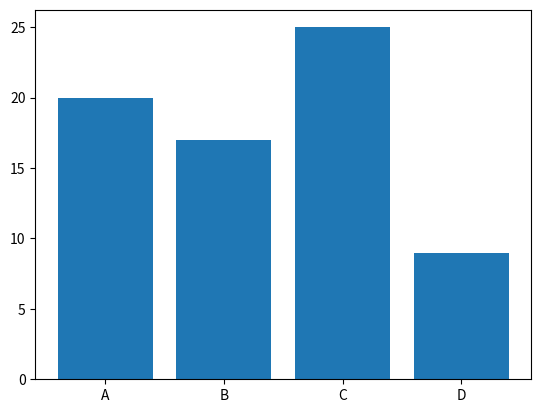

Python code for this plot:
# 勉強元リンクhttps://www.youtube.com/watch?v=tCMl1AWfhQQ&ab_channel=Python%E3%83%97%E3%83%AD%E3%82%B0%E3%83%A9%E3%83%9F%E3%83%B3%E3%82%B0VTuber%E3%82%B5%E3%83%97%E3%83%BC
# => (出力結果)

print("こんにちは")
# => こんにちは

print("あいうえお")
print("かきくけこ")
print("さしすせそ")
# => あいうえお
# => かきくけこ
# => さしすせそ

# 1行の終端は改行か;
# ;はほぼ使わない
# print("あいうえお")print("かきくけこ") # エラー
print("あいうえお");print("かきくけこ")
# => あいうえお
# => かきくけこ

# 大文字と小文字は区別される
# 以下はエラーになる
# Print("あいうえお")

# 長い計算式の改行は () で囲んで行う
(1000 + 5000 + 8000 + 9000 + 1300
 + 6000 + 25000 + 90000)

# コメントは #
# # 以降は行全てがコメント
print("あいうえお") # コメントはこの場所にも書ける

x = 10
x = 100
y = x #  yには 100 が入る
# 変数名はどんなデータが入っているかわかるような名前に

apple_price = 200
print(apple_price)
# => 200

# 変数の型は値が代入されたタイミングで自動で決まる
name = '斎藤'; # ""でもよい
weight = 54.5

# 同じ命令でも型によって動作が違う
x = 100
y = 200
z = x + y # z は 300

x = '100'
y = '200'
z = x + y # z は '100200'

# z = 100 + '100' # エラー java だと "100100"

# 変数の型は type() で調べる
x = 100
print(type(x))
# => <class 'int'>

# 変数の型変換
x = '10'
y = int(x) # int 型の 10 に変換

apple_price = 100
a_type = type(apple_price)

name = '斎藤'
n_type = type(name)

weight = 54.5
w_type = type(weight)

print(a_type, n_type, w_type)
# => <class 'int'> <class 'str'> <class 'float'>

# 練習: 平均の計算
math     = 82
japanese = 74
english  = 60

avg_score = (math + japanese + english) / 3
print(avg_score)
# => 72.0

x = 100
y = 0
# z = x / y # 0 で割ったのでエラー

# 練習: 文字列結合
surname = '佐々木'
given_name = 'まゆ'
full_name = surname + given_name
print(full_name)
# => 佐々木まゆ

# 変数埋め込み
price = 100
text = f"この商品は{price}円です"
print(text)
# => この商品は100円です

# リスト
# 定義
student_names = ["斎藤", "小林", "佐々木", "田中"]

print(student_names[0]) # インデックスは 0 から始まる
# => 斎藤
print(student_names[2])
# => 佐々木
print(student_names[-1]) #インデックスが負の場合は後ろから数える
# => 田中
print(student_names[-3])
# => 小林

# リストの長さの取得
print(len(student_names))
# => 4

# リストの分割
# リスト[開始位置:終了位置]
student_names = ["斎藤", "小林", "佐々木", "田中", "渡辺", "高橋"]
# 分割用の番号   0      1      2         3       4      5      6
#              -6     -5     -4        -3      -2     -1
print(student_names[1:3])
# => ['小林', '佐々木']
print(student_names[-3:-1])
# => ['田中', '渡辺']

print(student_names[:2]) # 開始位置の省略すると先頭から
# => ['斎藤', '小林']
print(student_names[:-4])
# => ['斎藤', '小林']

print(student_names[3:]) # 終了位置を省略すると終端まで
# => ['田中', '渡辺', '高橋']
print(student_names[-4:])
# => ['佐々木', '田中', '渡辺', '高橋']

print(student_names[3:1]) # 開始位置 > 終了位置だと空のリストを返す
# => []
print(student_names[-3:0]) # 負の値と 0 は同時に使えず、空のリストを返す
# => []


# 空のリスト生成
x = []
y = list()

# リストの結合
x = ["a", "b"]
y = ["A", "B"]
print(x + y)
# => ['a', 'b', 'A', 'B']

# 要素の追加、削除
x = [20, 12, 40]
x.append(92) # 追加したい値を引数に入れる
x.remove(12) # 削除したい値を引数に入れる

print(x)
# => [20, 40, 92]

# リストに格納できるもの
x = ["a", "b", "a"]      # 同じものでも別々のものと解釈される
y = [  1,   2, "a", "b"] # 型が違うものも入れられる

# 組み込み関数
x = [20, 12, 40]
print(sum(x))
# => 72
print(sorted(x))
# => [12, 20, 40]
print(sorted(x, reverse = True))
# => [40, 20, 12]

# 辞書
# key に対応する value を 1 つのペアとしてそのペアを複数持つもの

# 定義
scores = {
    "数学" : 82,
    "国語" : 74,
    "英語" : 60,
    "理科" : 92,
    "社会" : 70
}

# 辞書の値の取得
science = scores["理科"]
science = scores.get("理科")

# 新たな要素の追加
prices = {
    "りんご" : 150,
    "バナナ" : 350,
    "りんご" : 170 # keyに同じものは存在できないため、後に指定したこちらだけ残る
}
prices["いちご"] = 560
print(prices)
# => {'りんご': 170, 'バナナ': 350, 'いちご': 560}

# 要素の変更
prices["バナナ"] = 300
print(prices)
# => {'りんご': 170, 'バナナ': 300, 'いちご': 560}

# 要素数の取得
print(len(prices))
# => 3

# key, valueだけ取り出す
print(prices.keys())
# => dict_keys(['りんご', 'バナナ', 'いちご'])
print(prices.values())
# => dict_values([170, 300, 560])

x = list(prices.keys())
print(x)
# => ['りんご', 'バナナ', 'いちご']

# 空の辞書
x = {}
x = dict()

# 練習問題
# 1-1
# 以下で指定した辞書 scores をもとに、理科は社会より何点高いかを
# 「〇点」という文字で出力するプログラムを作ってください
scores = {
    "数学" : 82,
    "国語" : 74,
    "英語" : 60,
    "理科" : 92,
    "社会" : 70
}

# 解答
diff = scores["理科"] - scores["社会"]
print(f"{diff}点")

# 1-2
# 以下で指定した辞書scoresをもとに、点数の平均点を
# 「〇点」と出力するプログラムを作ってください
scores = {
    "数学" : 82,
    "国語" : 74,
    "英語" : 60,
    "理科" : 92,
    "社会" : 70
}

# 解答
scores_value = list(scores.values())
avg_score = sum(scores_value) / len(scores_value)
print(f"{avg_score}点")

# 別解
avg_score = sum(scores.values()) / len(scores.values())
print(f"{avg_score}点")

# 集合とタプル
# 集合: 複数の値を1つにまとめたもの　
#       順序がなく、同じ値を持てない
#              →インデックスがない
#       2つのグループに対する、両方にあるもの、片方にしかないものの抽出に便利

# 定義
x = {1, 2, 4} # 辞書は key と value のペアで定義

# 要素の追加
x.add(7)
print(x)
# => {1, 2, 4, 7}

# 要素の削除
x = {1, 2, 4}

x.discard(1)
x.remove(4)
print(x)
# => {2}

# 集合の要素にない値の削除
# x.discard(10) # エラーは出ない
# x.remove(10) # エラー

# 空の集合
x = set()

# 集合の操作
x = {0, 1, 3, 6}
y = {0, 2, 5, 6}

# 和集合
print(x | y)
# => {0, 1, 2, 3, 5, 6}

# 差集合
print(x - y)
# => {1, 3}

# 積集合
print(x & y)
# => {0, 6}

# タプル
# 複数の値を 1 つにまとめたもの　
# 順序を持ち、同じ要素を持てるが、値の変更が出来ない
# 関数を扱う中でよく出る
# 複数の要素で 1 つのデータとしてあらわされるようなもの

# 定義
x = (1, 2, 4)

# 要素の抽出 0 から始まる
print(x[1])
# => 2

# インデント
# コードのブロックを表す
# コードを書き始める位置を後ろに下げる
# 1インデント = 半角スペース4つ

# if 文
# 条件分岐が書けるもの

# 書式
# if 条件式 1:
#     条件式 1 が True の時の処理
# elif 条件式 2:
#     条件式 1 が False かつ条件式 2 が True の時の処理
# elif 条件式 3:
#     条件式 1, 2 が False かつ条件式 3 が True の時の処理
# else:
#     条件式 1, 2, 3 が全て False の時の処理

# 「値が同じである」という条件式
login_cnt = 1
if login_cnt == 1:
  print("初回ログインです")
# => 初回ログインです

# 「値が同じではない」という条件式
login_cnt = 2
if login_cnt != 1:
  print("初回ログインではないです")
# => 初回ログインではないです

# 値の大きさの比較
x = 1
y = 2
z = 2

if x < y:
  print("x < y")
# => x < y

if y <= z:
  if y < z:
    print("y < z")
  else:
    print("y = z")
# => y = z

# 「含まれる」という条件式
x = [1, 2, 3]
if 1 in x:
  print("1 が含まれる")
# 1 が含まれる

# 条件式の組み合わせ
# A かつ  : B → A and B
# A または: B → A or B
x = [2, 3, 6]
index = 2

if   x[index] % 2 == 0 and x[index] % 3 == 0:
  print("x は 6 の倍数です")
elif x[index] % 2 == 0 or  x[index] % 3 == 0:
  print("x は 6 の倍数ではない 2 の倍数か 3 の倍数です")
# => x は 6 の倍数です

# 否定の条件式
# not を用いる書き方
x = [1, 2, 4]

if 5 not in x:
  print("x に 5 は含まれない")
# => x に 5 は含まれない
if not (5 in x):
  print("x に 5 は含まれない")
# => x に 5 は含まれない

# for 文
# 処理を繰り返し行うもの

# 書式
# for 変数 in 繰り返しオブジェクト:
#     繰り返したい処理

# 繰り返しオブジェクトの例
scores = [90, 30, 49] #リスト
# scores = {90, 30, 49} #集合
# scores = (90, 30, 49) #タプル

for x in scores:
  print(x)
# => 90
# => 30
# => 49

# 辞書の場合の書き方
# for 変数 1, 変数 2 in 辞書.items():
#     繰り返したい処理
# 変数 1 に key   が
# 変数 2 に value が入る
fruits = {
    "apple"  : 130,
    "banana" : 350,
    "lemon"  : 100
}

for name, price in fruits.items():
  print(f"{name}は{price}円です")
# => apple は 130 円です
# => banana は 350 円です
# => lemon は 100 円です

# for 文での range の使用
# range(整数) 0 から 整数 - 1 までの集まりを返す
# range(整数 1, 整数 2) 整数 1 から 整数 2 - 1 までの集まりを返す
# print(type(range(2))) # 型は range
# => <class 'range'>

for x in range(3):
  print(x)
# => 0
# => 1
# => 2
for x in range(1,3):
  print(x)
# => 1
# => 2

# break
# for 文を途中で抜けたいときに使う
numbers = [10, 21, 100, 18, 2]

for n in numbers:
  if n >= 100:
    break
  print(n)
# => 10
# => 21

# continue
# for文の途中で後続処理をスキップして次の繰り返し処理を行いたい場合に使用する
numbers = [10, 21, 32, 65]

for n in numbers:
  if n % 2 == 0:
    continue
  print(n)
# => 21
# => 65

# 練習問題
# 2-1
# 西暦年がうるう年か判別して
# うるう年なら「うるう年です」平年なら「平年です」と
# 表示するプログラムを作ってください
# うるう年の定義
# 4   で割り切れない年: うるう年ではない
# 4   で割り切れる年  : うるう年
# 100 で割り切れる年  : うるう年ではない
# 400 で割り切れる年  : うるう年

# 解答
years = [3, 4, 100, 400]

for year in years:
  if   year % 400 == 0:
    print("うるう年です")
  elif year % 100 == 0:
    print("平年です")
  elif year %   4 == 0:
    print("うるう年です")
  else:
    print("平年です")

# 練習問題
# FizzBuzz問題
# 1　から　100　までの数字を出力させるプログラムを作りましょう
# ただし、
# 3 の倍数の場合 : 数字の代わりにFizz
# 5 の倍数の場合 : 数字の代わりにBuzz
# 15 の倍数の場合: 数字の代わりにFizzBuzz
# と表示させてください

for i in range(1,101):
  if   i % 15 == 0:
    print("FizzBuzz")
  elif i %  5 == 0:
    print("Buzz")
  elif i %  3 == 0:
    print("Fizz")
  else:
    print(i)

# 関数
# 一連の処理を 1 つにまとめることができるもの

# 書式
# def 関数の名前(引数 1 ...):
def print_hello():
  print("こんにちは")

# 関数呼び出し
print_hello()
# => こんにちは

# 注意 関数定義は関数呼び出しより前に書く

# 引数と戻り値
# 引数  : 関数に渡す値が代入された変数 順序は定義した順と一致させる
# 戻り値: 関数が返す値

def add_numbers(a, b):
  c = a + b
  return c

print(add_numbers(10, 100))
# => 110

def add_sub_numbers(a, b):
  c = a + b
  d = a - b
  return c, d # 返り値の型はタプル

print(add_sub_numbers(100, 30))
# => (130, 70)

# キーワード引数
# 関数名(引数 = 値)
# 引数の順番は任意

print(add_sub_numbers(b = 2, a = 3))
# => (5, 1)

# 戻り値は複数可能

def is_leap_year(year):
  if   year % 400 == 0:
    return True
  elif year % 100 == 0:
    return False
  elif year %   4 == 0:
    return True
  else:
    return False

year = 2024
print(is_leap_year(year))
# => True

# クラス
# オブジェクトを共通する属性 (データ) で分類したもの
# クラスがもつデータに対する処理も持たせる
# インスタンス変数: クラスがもつデータ オブジェクトごとに異なる値を持つ変数
# メソッド        : クラスがもつ処理 関数で定義される
# イニシャライザ  : インスタンス変数の初期化等の特別な処理を行う関数
#                  オブジェクトの作成時の 1 回だけ呼び出される
# self           : オブジェクト自身のこと
#                  クラス内で定義する関数の第 1 引数に
#                  クラス定義のメソッド内でのみ使用可能

class User:
  # イニシャライザ
  def __init__(self, name, mail_address, point):
    self.name  = name
    self.mail_address = mail_address
    self.point = point

  def add_point(self, point):
    self.point += point

# オブジェクトの作成
# クラス名(イニシャライザに引数に渡す値)
user_1 = User("佐藤葵"  , "sato@exmaple.com"     , 500)
user_2 = User("小林ゆい", "kobayashi@exmaple.com", 1000)

# オブジェクトの要素の取得
print(user_1.name)
# => 佐藤葵
print(user_2.point)
# => 1000

# add_point()の確認
user_1.add_point(100)
print(user_1.point)
# => 600

# 要素の値の変更
user_2.point = 0
print(user_2.point)
# => 0

# 練習問題3
# アパレルのネット通販のアプリで商品クラスを作るケース

# インスタンス変数
# Id       : id
# 商品名    : name
# 販売価格  : price
# 仕入れ価格: purchase_price

# メソッド
# 原価率: (仕入れ価格 / 販売価格)

# 問題 1 クラス定義を記述 商品クラスのオブジェクトを作って原価率を表示
# 問題 2 T シャツのオブジェクトの販売価格を 6000 に変更して原価率を表示

# データ
# Id       : A0001
# 商品名    : 半袖クールTシャツ
# 販売価格  : 5000
# 仕入れ価格: 2250

# 解答
class item:
  def __init__(self, id, name, price, purchase_price):
    self.id = id
    self.name = name
    self.price = price
    self.purchase_price = purchase_price

  def calc_COGS(self):
    return self.purchase_price / self.price

T_shirts = item("A0001", "半袖クールTシャツ", 5000, 2250)
print(T_shirts.calc_COGS())

T_shirts.price = 6000
print(T_shirts.calc_COGS())

# モジュール
# 別の Python スクリプトから利用されることを想定したファイル
# 主な中身は関数やクラスの定義
# 煩雑になった 1 つのファイルの中身を、関連してるものを切り出してモジュールにする
# 標準モジュール、標準ライブラリ: あらかじめ用意されているもの

# モジュールの使い方
# 同じファイル内にある場合
# 書式
# from モジュール名 import 関数名・クラス名
# 複数インポートしたい場合は , で区切る
# インポート関数名の後に as 名前 で 名前 で使える

# サブファイルにある場合
# 書式
# from サブディレクトリ名.モジュール名 import 関数名・クラス名
# 階層が深くなれば . でつないで表現

# 標準モジュールの使い方
# from モジュール名 import 関数名・クラス名
from datetime import datetime

t = datetime.today() # 現在の時刻を返す
print(t)
# => 2025-07-11 03:03:16.576553

# 外部ライブラリ
# ライブラリ    : モジュールを複数まとめてパッケージ化したもの
# 外部ライブラリ: Python 環境にインストールして使う
# matplotlib, openpyxl, pypdf など
# pip をコマンドラインツールで用いてインストールできる
# PyPI にコマンドがある

# pip install matplotlib
import matplotlib.pyplot as plt

label = ["A", "B", "C", "D"]
num   = [ 20,  17,  25,  9 ]

plt.bar(label, num)
plt.savefig('./bar.png')

